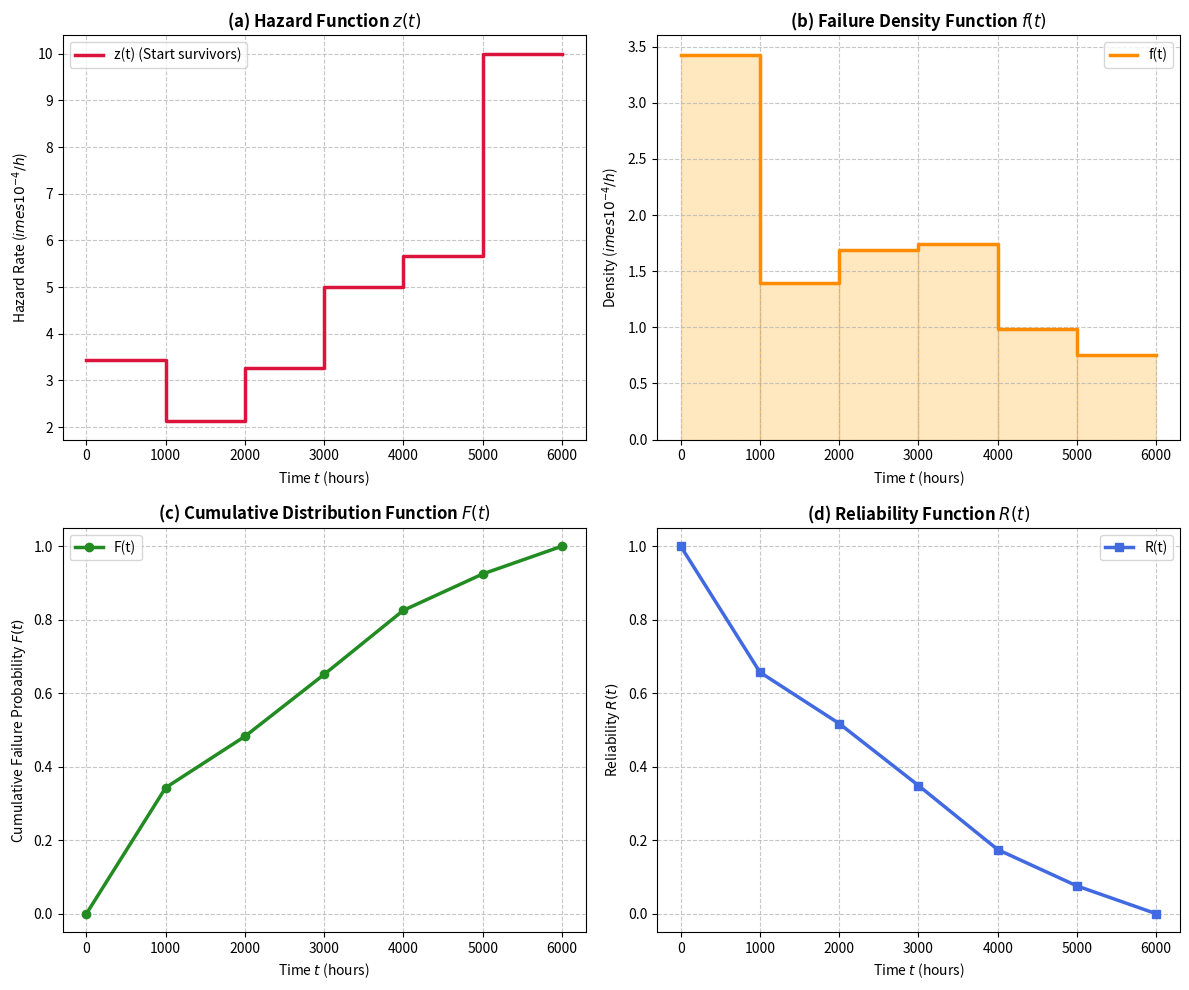

This chart was generated by the following Python code:
import matplotlib.pyplot as plt
import numpy as np
import pandas as pd

N0 = 172
intervals = [
    "0 – 1000",
    "1001 – 2000",
    "2001 – 3000",
    "3001 – 4000",
    "4001 – 5000",
    "5001 – 6000",
]
t_start = np.array([0, 1000, 2000, 3000, 4000, 5000])
t_end = np.array([1000, 2000, 3000, 4000, 5000, 6000])
dt = 1000
failures = np.array([59, 24, 29, 30, 17, 13])

N_start = np.zeros(len(failures), dtype=int)
N_start[0] = N0
for i in range(1, len(failures)):
    N_start[i] = N_start[i - 1] - failures[i - 1]
N_end = N_start - failures

cum_failures = np.cumsum(failures)

time_points = np.insert(t_end, 0, 0)
R_t = np.insert(N_end / N0, 0, 1.0)
F_t = np.insert(cum_failures / N0, 0, 0.0)

f_t = failures / (N0 * dt)
z_t_start = failures / (N_start * dt)
z_t_avg = failures / (((N_start + N_end) / 2.0) * dt)

df = pd.DataFrame(
    {
        "Interval (h)": intervals,
        "Failures (ni)": failures,
        "N_start": N_start,
        "N_end": N_end,
        "R(t_end)": R_t[1:],
        "F(t_end)": F_t[1:],
        "f(t) (1/h)": f_t,
        "z(t) [start] (1/h)": z_t_start,
        "z(t) [avg] (1/h)": z_t_avg,
    }
)

print("=" * 85)
print("COMPUTED RELIABILITY METRICS TABLE")
print("=" * 85)
print(df.to_string(index=False))
print("=" * 85)

fig, axs = plt.subplots(2, 2, figsize=(12, 10))

t_steps = np.repeat(time_points, 2)[1:-1]
z_steps = np.repeat(z_t_start * 1e4, 2)
f_steps = np.repeat(f_t * 1e4, 2)

axs[0, 0].plot(
    t_steps, z_steps, color="crimson", lw=2.5, label="z(t) (Start survivors)"
)
axs[0, 0].set_title("(a) Hazard Function $z(t)$", fontsize=12, fontweight="bold")
axs[0, 0].set_xlabel("Time $t$ (hours)")
axs[0, 0].set_ylabel("Hazard Rate ($\times 10^{-4} / h$)")
axs[0, 0].grid(True, linestyle="--", alpha=0.7)
axs[0, 0].legend()

axs[0, 1].plot(t_steps, f_steps, color="darkorange", lw=2.5, label="f(t)")
axs[0, 1].bar(
    t_start + 500,
    f_t * 1e4,
    width=1000,
    alpha=0.25,
    color="orange",
    edgecolor="darkorange",
)
axs[0, 1].set_title(
    "(b) Failure Density Function $f(t)$", fontsize=12, fontweight="bold"
)
axs[0, 1].set_xlabel("Time $t$ (hours)")
axs[0, 1].set_ylabel("Density ($\times 10^{-4} / h$)")
axs[0, 1].grid(True, linestyle="--", alpha=0.7)
axs[0, 1].legend()

axs[1, 0].plot(time_points, F_t, marker="o", color="forestgreen", lw=2.5, label="F(t)")
axs[1, 0].set_title(
    "(c) Cumulative Distribution Function $F(t)$", fontsize=12, fontweight="bold"
)
axs[1, 0].set_xlabel("Time $t$ (hours)")
axs[1, 0].set_ylabel("Cumulative Failure Probability $F(t)$")
axs[1, 0].set_ylim(-0.05, 1.05)
axs[1, 0].grid(True, linestyle="--", alpha=0.7)
axs[1, 0].legend()

axs[1, 1].plot(time_points, R_t, marker="s", color="royalblue", lw=2.5, label="R(t)")
axs[1, 1].set_title("(d) Reliability Function $R(t)$", fontsize=12, fontweight="bold")
axs[1, 1].set_xlabel("Time $t$ (hours)")
axs[1, 1].set_ylabel("Reliability $R(t)$")
axs[1, 1].set_ylim(-0.05, 1.05)
axs[1, 1].grid(True, linestyle="--", alpha=0.7)
axs[1, 1].legend()

plt.tight_layout()
plt.show()
